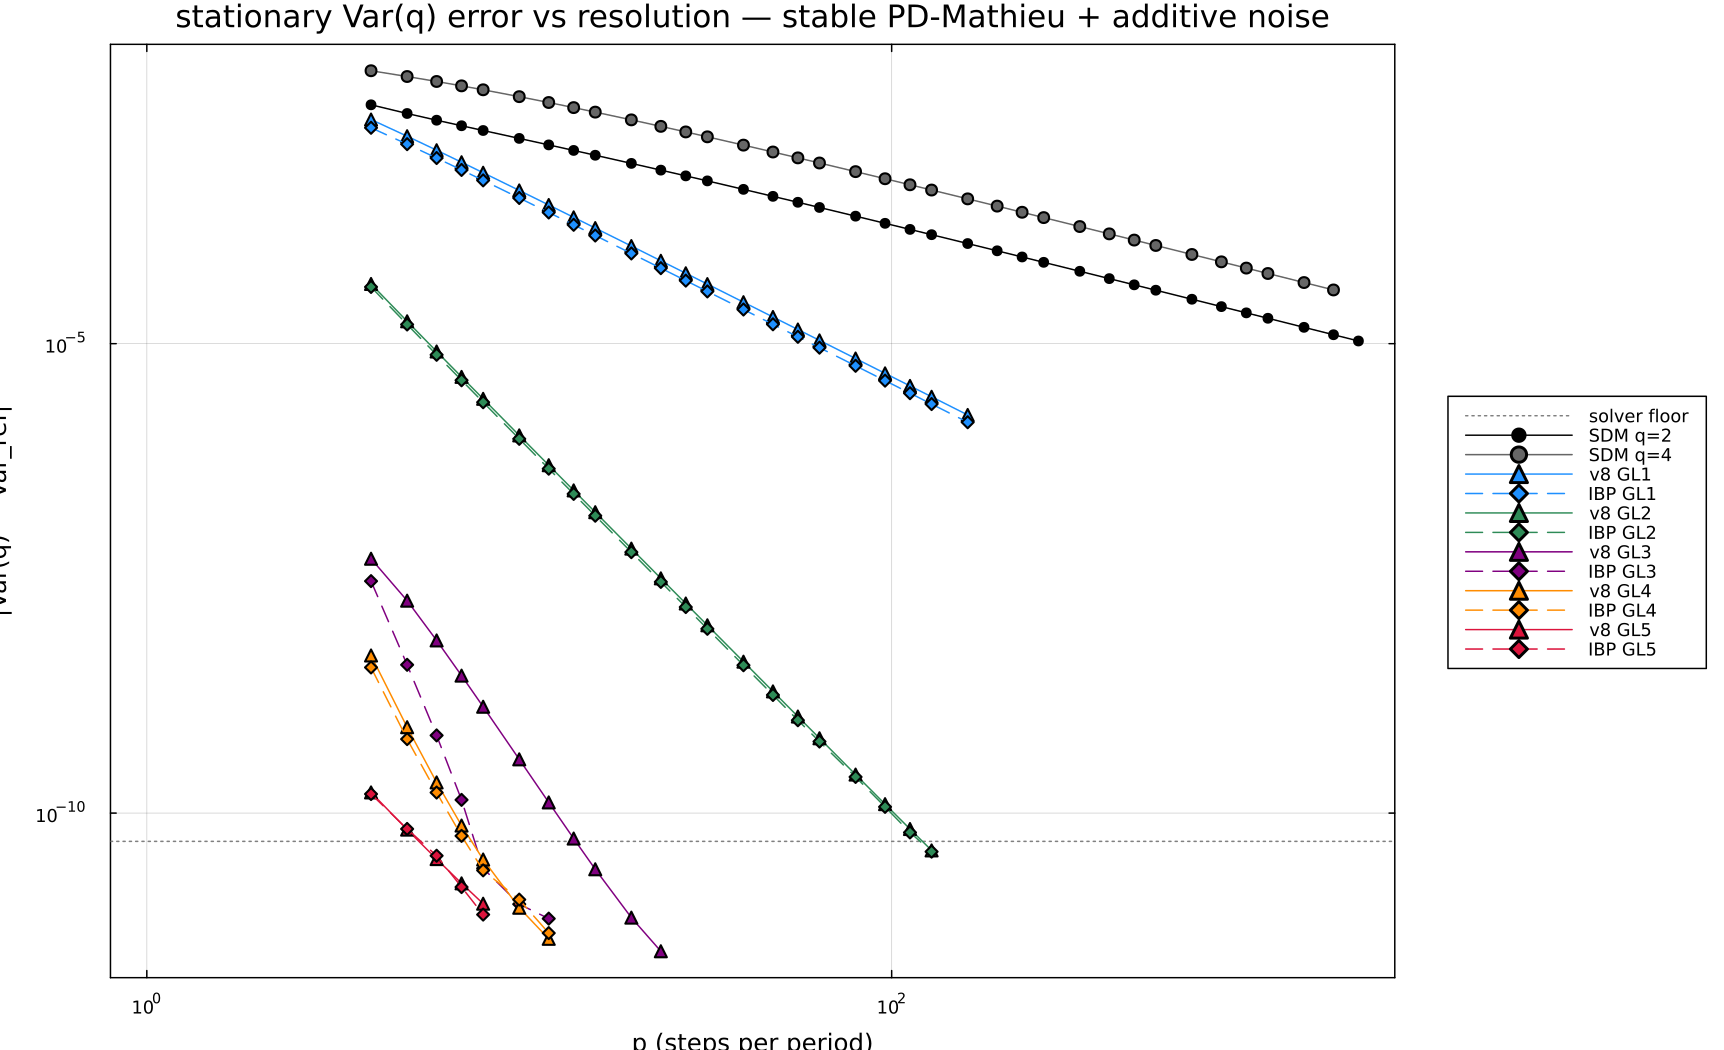

Source data for this figure (header and first rows):
method, p, err, t
SDM q=2, 4, 3.499472e-03, 11.47
SDM q=2, 5, 2.827860e-03, 0.0046
SDM q=2, 6, 2.398269e-03, 0.0062
SDM q=2, 7, 2.093600e-03, 0.0129
SDM q=2, 8, 1.863467e-03, 0.0082
SDM q=2, 10, 1.534904e-03, 0.0193
SDM q=2, 12, 1.309105e-03, 0.0096
SDM q=2, 14, 1.143195e-03, 0.0144
SDM q=2, 16, 1.015652e-03, 0.0352
SDM q=2, 20, 8.317540e-04, 0.0119
SDM q=2, 24, 7.051165e-04, 0.0262
SDM q=2, 28, 6.123837e-04, 0.0167
SDM q=2, 32, 5.414529e-04, 0.0387
SDM q=2, 40, 4.399562e-04, 0.0660
SDM q=2, 48, 3.707295e-04, 0.0607
SDM q=2, 56, 3.204431e-04, 0.0744
SDM q=2, 64, 2.822360e-04, 0.0885
SDM q=2, 80, 2.279859e-04, 0.1402
SDM q=2, 96, 1.912911e-04, 0.1640
SDM q=2, 112, 1.648033e-04, 0.2255
SDM q=2, 128, 1.447774e-04, 0.2565
SDM q=2, 160, 1.164976e-04, 0.3675
SDM q=2, 192, 9.747752e-05, 0.5170
SDM q=2, 224, 8.380536e-05, 0.7038
SDM q=2, 256, 7.350182e-05, 0.9193
SDM q=2, 320, 5.900239e-05, 1.547
SDM q=2, 384, 4.928557e-05, 2.42
SDM q=2, 448, 4.231903e-05, 3.548
SDM q=2, 512, 3.707939e-05, 5.312
SDM q=2, 640, 2.972184e-05, 8.495
SDM q=2, 768, 2.480193e-05, 12.12
SDM q=2, 896, 2.128013e-05, 17.61
SDM q=2, 1024, 1.863449e-05, 23.36
SDM q=2, 1280, 1.492421e-05, 38.16
SDM q=2, 1536, 1.244641e-05, 58.47
SDM q=2, 1792, 1.067438e-05, 79.05
SDM q=4, 4, 8.068364e-03, 4.132
SDM q=4, 5, 7.002998e-03, 0.0055
SDM q=4, 6, 6.201349e-03, 0.0091
SDM q=4, 7, 5.569533e-03, 0.0137
SDM q=4, 8, 5.056837e-03, 0.0268
SDM q=4, 10, 4.273548e-03, 0.0193
SDM q=4, 12, 3.702436e-03, 0.0405
SDM q=4, 14, 3.267213e-03, 0.0204
SDM q=4, 16, 2.924373e-03, 0.0309
SDM q=4, 20, 2.418485e-03, 0.0397
SDM q=4, 24, 2.062884e-03, 0.0488
SDM q=4, 28, 1.799089e-03, 0.0553
SDM q=4, 32, 1.595516e-03, 0.0883
SDM q=4, 40, 1.301701e-03, 0.0839
SDM q=4, 48, 1.099721e-03, 0.1239
SDM q=4, 56, 9.522545e-04, 0.1499
SDM q=4, 64, 8.398123e-04, 0.1540
SDM q=4, 80, 6.795950e-04, 0.2078
SDM q=4, 96, 5.708694e-04, 0.2679
SDM q=4, 112, 4.922176e-04, 0.3239
SDM q=4, 128, 4.326625e-04, 0.4061
SDM q=4, 160, 3.484326e-04, 0.5762
SDM q=4, 192, 2.917007e-04, 1.195
SDM q=4, 224, 2.508808e-04, 1.09
... 139 more rows
